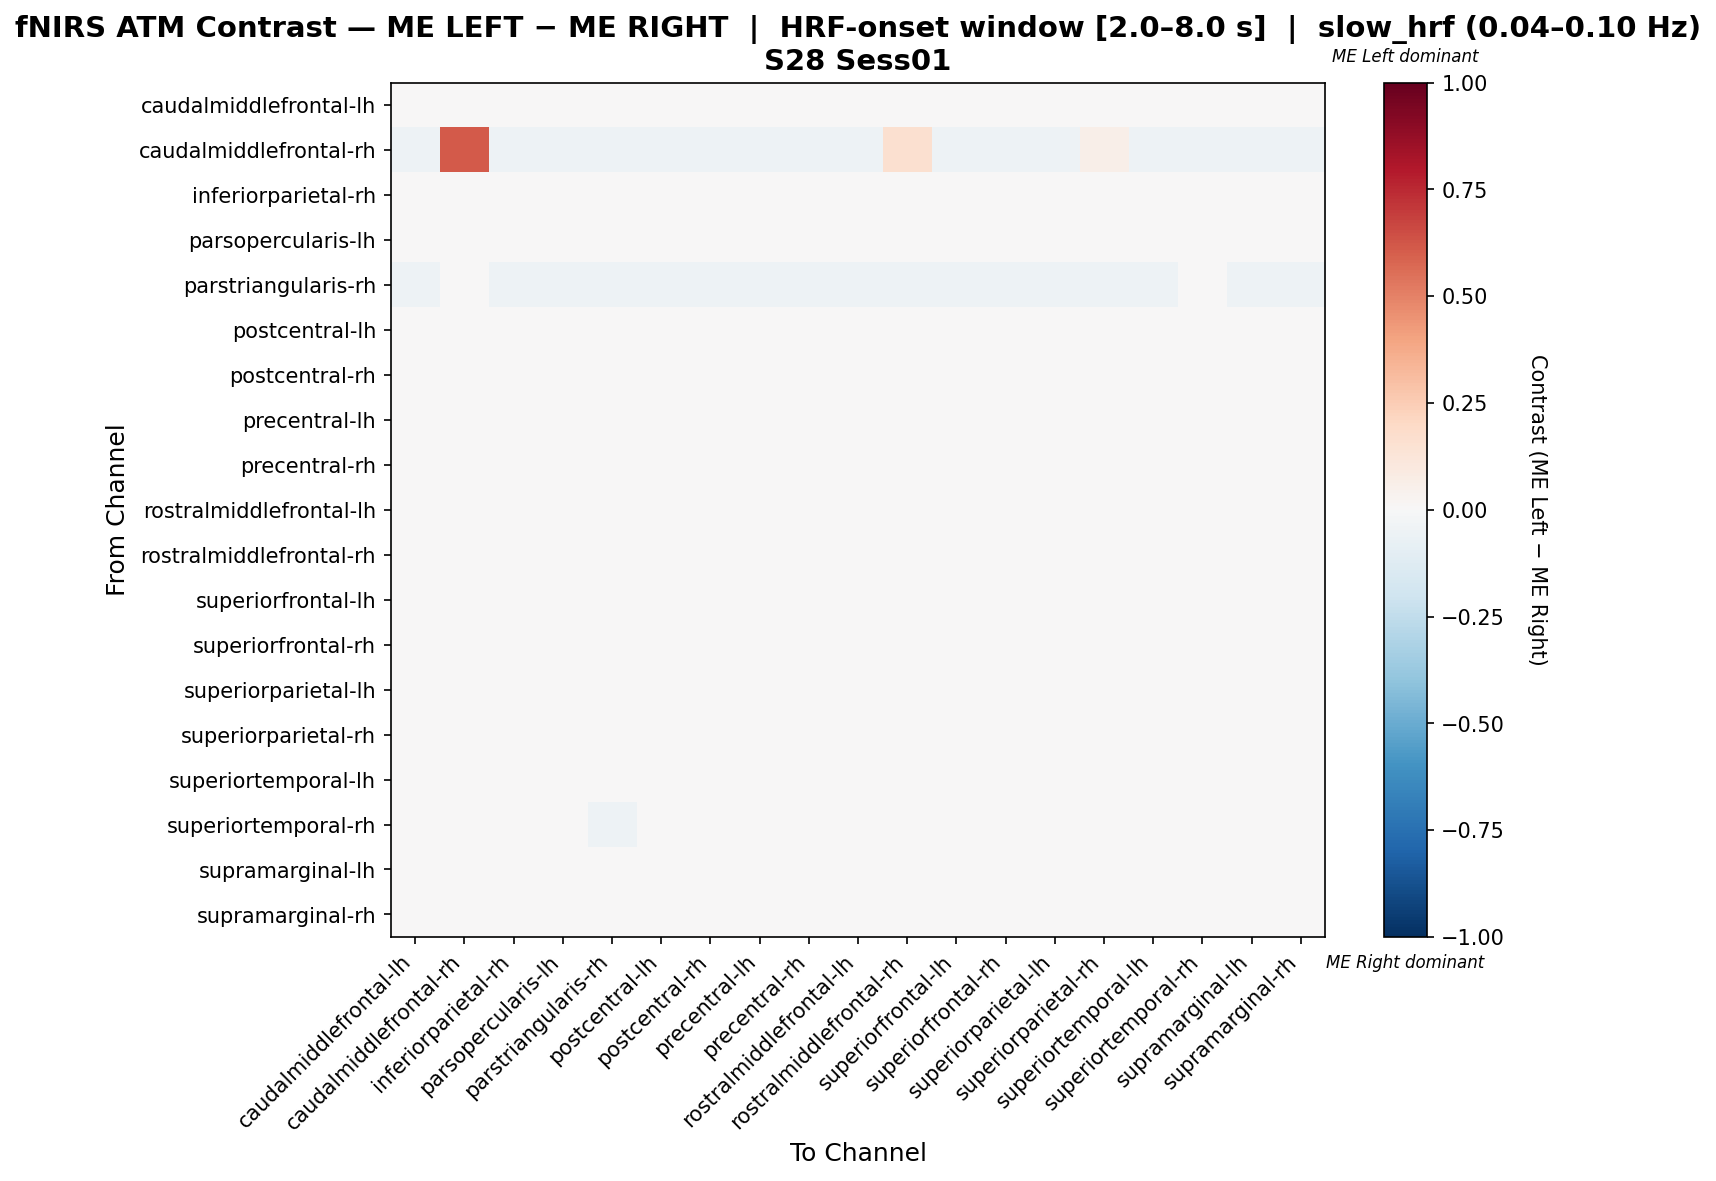

Source data for this figure (header and first rows):
, caudalmiddlefrontal-lh, caudalmiddlefrontal-rh, inferiorparietal-rh, parsopercularis-lh, parstriangularis-rh, postcentral-lh, postcentral-rh, precentral-lh, precentral-rh, rostralmiddlefrontal-lh, rostralmiddlefrontal-rh, superiorfrontal-lh, superiorfrontal-rh, superiorparietal-lh, superiorparietal-rh, superiortemporal-lh, superiortemporal-rh, supramarginal-lh, supramarginal-rh
caudalmiddlefrontal-lh, 0.006512, -0.02655, 0.01315, -0.001682, -0.03761, 0.01188, -0.005779, 0.006512, -0.0102, 0.01221, -0.037, 0.006512, 0.006512, 0.01188, -0.003894, 0.009666, 0.01602, 0.009666, 0.01221
caudalmiddlefrontal-rh, -0.05172, 0.6106, -0.05172, -0.05172, -0.05172, -0.05172, -0.05172, -0.05172, -0.05172, -0.05172, 0.1576, -0.05172, -0.05172, -0.05172, 0.05939, -0.05172, -0.05172, -0.05172, -0.05172
inferiorparietal-rh, 0.00959, -0.02864, 0.01198, -0.003221, -0.04057, 0.01263, -0.0093, 0.00959, -0.01169, 0.01371, -0.041, 0.00959, 0.00959, 0.01263, -0.005608, 0.01263, 0.01414, 0.01263, 0.01132
parsopercularis-lh, 0.006067, -0.02765, 0.008371, 0.004626, -0.03917, 0.006067, 0.0008802, 0.006067, -0.001424, 0.01298, -0.03715, 0.006067, 0.006067, 0.006067, 0.002321, 0.006067, 0.01701, 0.006067, 0.01068
parstriangularis-rh, -0.05431, -0.03195, -0.05431, -0.05431, -0.05112, -0.05431, -0.05431, -0.05431, -0.05431, -0.05431, -0.05431, -0.05431, -0.05431, -0.05431, -0.05431, -0.05431, -0.04792, -0.05431, -0.05431
postcentral-lh, 0.005197, -0.02609, 0.01389, -0.003297, -0.03696, 0.01338, -0.007129, 0.005197, -0.01148, 0.01306, -0.03664, 0.005197, 0.005197, 0.01037, -0.005471, 0.0112, 0.0171, 0.01421, 0.01306
postcentral-rh, 0.004704, -0.02451, 0.007091, 0.007091, -0.04057, 0.004704, 0.002959, 0.004704, 0.000572, 0.01186, -0.03772, 0.004704, 0.004704, 0.004704, 0.008836, 0.004704, 0.01728, 0.004704, 0.009478
precentral-lh, 0.006512, -0.02655, 0.01315, -0.001682, -0.03761, 0.01188, -0.005779, 0.006512, -0.0102, 0.01221, -0.037, 0.006512, 0.006512, 0.01188, -0.003894, 0.009666, 0.01602, 0.009666, 0.01221
precentral-rh, 0.002893, -0.02314, 0.007438, 0.007438, -0.03864, 0.005165, 0.003306, 0.002893, 0.001033, 0.01198, -0.03533, 0.002893, 0.002893, 0.005165, 0.009298, 0.002893, 0.01921, 0.002893, 0.009711
rostralmiddlefrontal-lh, 0.01173, -0.0292, 0.01173, -0.003653, -0.04136, 0.01173, -0.009807, 0.01173, -0.009807, 0.01109, -0.04186, 0.01173, 0.01173, 0.01173, -0.003653, 0.01173, 0.01402, 0.01173, 0.008654
rostralmiddlefrontal-rh, -0.000974, 0.01721, -0.000974, -0.000974, -0.04416, -0.000974, -0.000974, -0.000974, -0.000974, 0.001623, 0.01169, -0.000974, -0.000974, -0.000974, 0.01688, -0.000974, 0.009416, -0.000974, -0.000974
superiorfrontal-lh, 0.005376, -0.02609, 0.01407, -0.0007201, -0.03696, 0.0107, -0.004855, 0.005376, -0.009203, 0.01309, -0.03619, 0.005376, 0.005376, 0.0107, -0.002894, 0.008531, 0.01667, 0.008531, 0.01309
superiorfrontal-rh, 0.005596, -0.02307, 0.01429, -0.002988, -0.03696, 0.01079, -0.006857, 0.005596, -0.0112, 0.01344, -0.03659, 0.005596, 0.005596, 0.01079, -0.002141, 0.008617, 0.01742, 0.008617, 0.01344
superiorparietal-lh, 0.006134, -0.02355, 0.01277, -0.004412, -0.03761, 0.01433, -0.008187, 0.006134, -0.01261, 0.01199, -0.03748, 0.006134, 0.006134, 0.01134, -0.00363, 0.01212, 0.01628, 0.01212, 0.01199
superiorparietal-rh, 0.004106, -0.02356, 0.008652, 0.004934, -0.03864, 0.006379, 0.001217, 0.004106, -0.001056, 0.0132, -0.03657, 0.004106, 0.004106, 0.006379, 0.006379, 0.004106, 0.01713, 0.004106, 0.01092
superiortemporal-lh, 0.004971, -0.02655, 0.01455, -0.00531, -0.03761, 0.01601, -0.00898, 0.004971, -0.0134, 0.01382, -0.03764, 0.004971, 0.007913, 0.01307, -0.007522, 0.01379, 0.01533, 0.01674, 0.01088
superiortemporal-rh, 0.01152, -0.03385, 0.01152, 0.007976, -0.05231, 0.01152, 0.0008838, 0.01152, 0.0008838, 0.01152, -0.04167, 0.01152, 0.01152, 0.01152, 0.007976, 0.01152, -0.01664, 0.01152, 0.01152
supramarginal-lh, 0.004971, -0.02655, 0.01455, -0.00531, -0.03761, 0.01601, -0.00898, 0.004971, -0.0134, 0.01382, -0.03764, 0.004971, 0.007913, 0.01307, -0.007522, 0.01379, 0.01533, 0.01674, 0.01088
supramarginal-rh, 0.01043, -0.02617, 0.01043, -0.002266, -0.04156, 0.01043, -0.008616, 0.01043, -0.008616, 0.01215, -0.04182, 0.01043, 0.01043, 0.01043, 0.0009081, 0.01043, 0.0124, 0.01043, 0.009702
